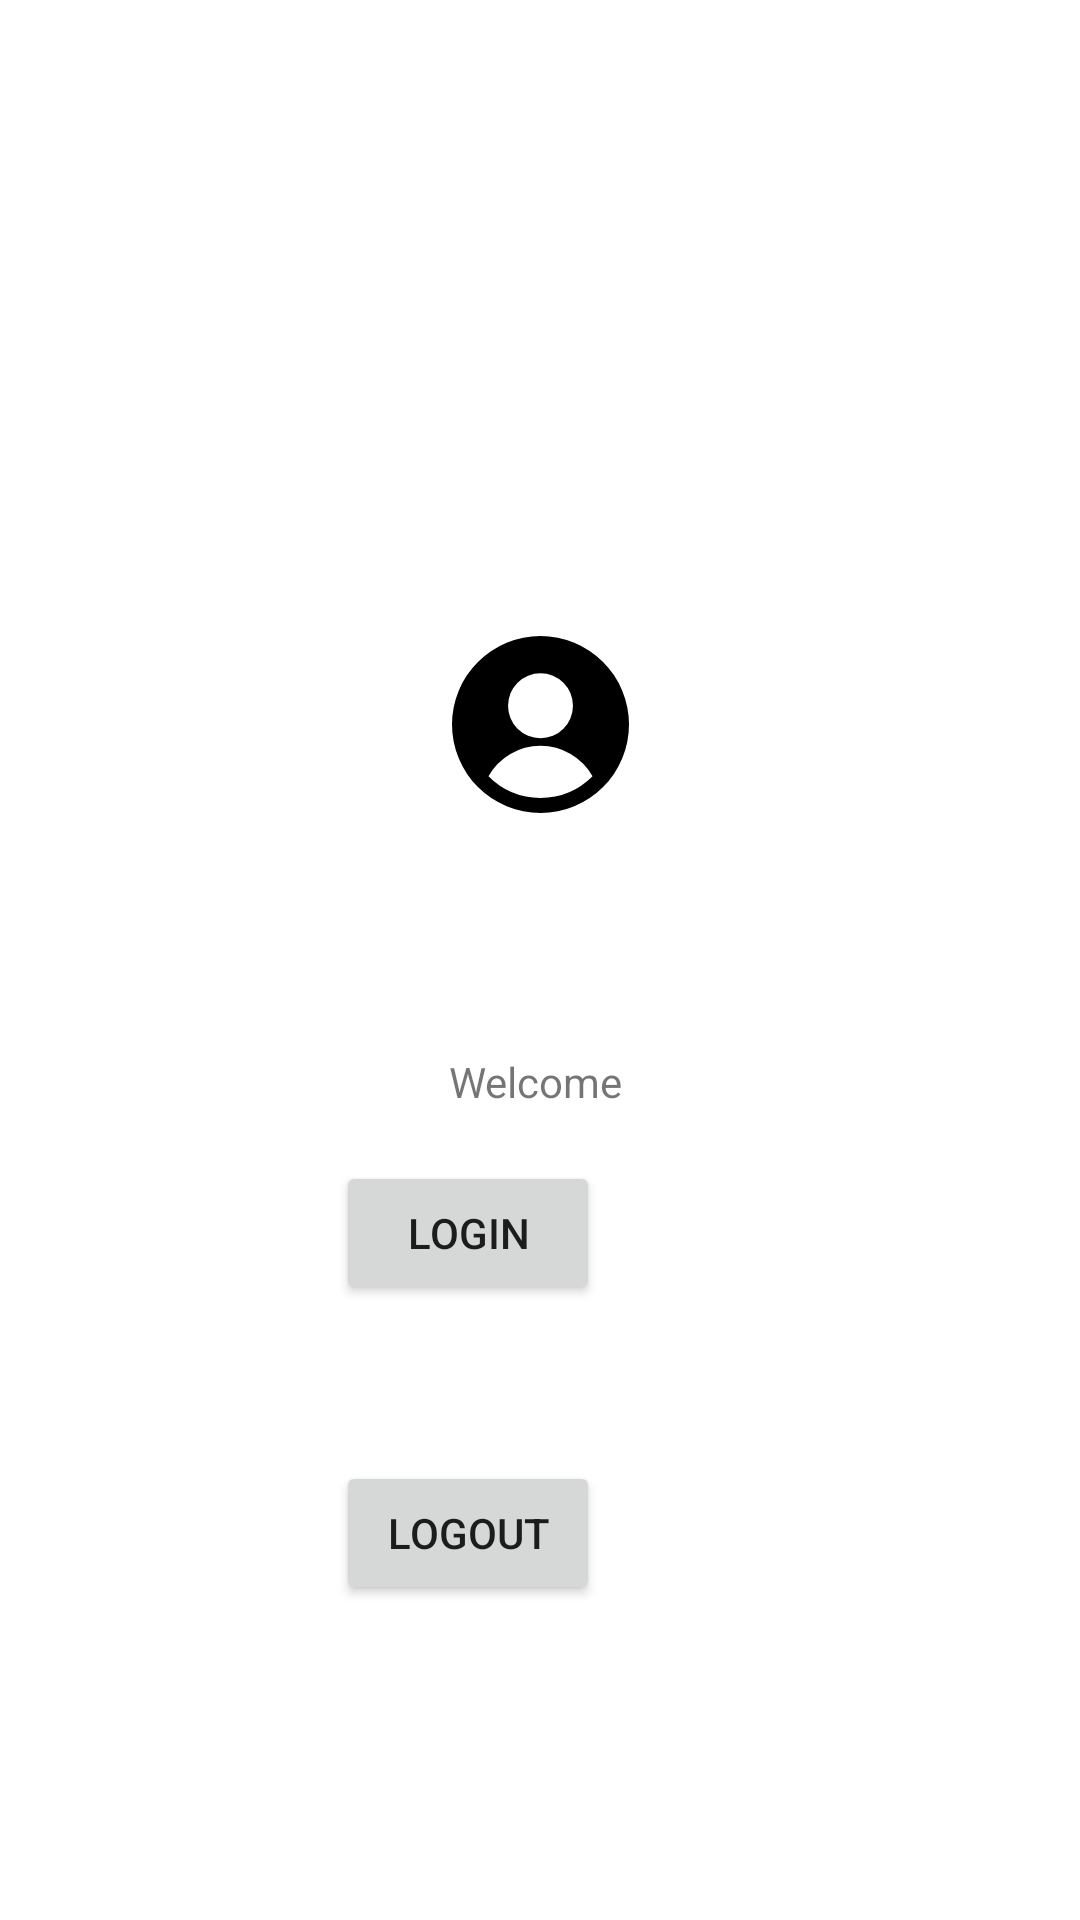

Here is an Android app screen rendered from its layout file. Give the layout XML and the strings, colors and styles it references.
<!-- AndroidManifest.xml: application theme Theme.Proyecto_progra5 -->
<!-- res/layout/fragment_perfil.xml -->
<?xml version="1.0" encoding="utf-8"?>
<androidx.constraintlayout.widget.ConstraintLayout xmlns:android="http://schemas.android.com/apk/res/android"
    xmlns:tools="http://schemas.android.com/tools"
    android:layout_width="match_parent"
    android:layout_height="match_parent"
    xmlns:app="http://schemas.android.com/apk/res-auto"
    tools:context=".FavoritesFragment">

    <ImageView
        android:id="@+id/imageViewLogin"
        android:layout_width="wrap_content"
        android:layout_height="wrap_content"
        android:layout_marginStart="176dp"
        android:layout_marginTop="212dp"
        android:layout_marginEnd="176dp"
        android:layout_marginBottom="40dp"
        android:contentDescription="@string/todo"
        android:src="@drawable/ic_account_circle"
        app:layout_constraintBottom_toTopOf="@+id/lblEmail"
        app:layout_constraintEnd_toEndOf="parent"
        app:layout_constraintStart_toStartOf="parent"
        app:layout_constraintTop_toTopOf="parent" />

    <Button
        android:id="@+id/btnLogin"
        android:layout_width="wrap_content"
        android:layout_height="wrap_content"
        android:layout_marginTop="116dp"
        android:layout_marginEnd="160dp"
        android:text="@string/login"
        app:layout_constraintEnd_toEndOf="parent"
        app:layout_constraintTop_toBottomOf="@+id/imageViewLogin" />

    <Button
        android:id="@+id/btnLogout"
        android:layout_width="wrap_content"
        android:layout_height="wrap_content"
        android:layout_marginTop="216dp"
        android:layout_marginEnd="160dp"
        android:text="@string/logout"
        app:layout_constraintEnd_toEndOf="parent"
        app:layout_constraintTop_toBottomOf="@+id/imageViewLogin" />

    <TextView
        android:id="@+id/lblEmail"
        android:layout_width="wrap_content"
        android:layout_height="wrap_content"
        android:layout_marginStart="175dp"
        android:layout_marginTop="40dp"
        android:layout_marginEnd="178dp"
        android:layout_marginBottom="53dp"
        android:text="@string/welcome"
        app:layout_constraintBottom_toTopOf="@+id/btnLogin"
        app:layout_constraintEnd_toEndOf="parent"
        app:layout_constraintStart_toStartOf="parent"
        app:layout_constraintTop_toBottomOf="@+id/imageViewLogin" />


</androidx.constraintlayout.widget.ConstraintLayout>
<!-- resources referenced by this layout -->
<resources>
  <!-- drawable ic_account_circle (drawable) -->
  <vector xmlns:android="http://schemas.android.com/apk/res/android"
      android:width="59dp"
      android:height="59dp"
      android:viewportWidth="59"
      android:viewportHeight="59">
    <path
        android:fillColor="#FF000000"
        android:pathData="M29.5,0A29.5,29.5 0,1 0,59 29.5,29.53 29.53,0 0,0 29.5,0ZM29.5,12.43A10.82,10.82 0,1 1,18.68 23.25,10.83 10.83,0 0,1 29.5,12.43ZM29.5,54a24.43,24.43 0,0 1,-17.34 -7.21,19.87 19.87,0 0,1 34.68,0A24.43,24.43 0,0 1,29.5 54Z"/>
  </vector>
  <string name="login">Login</string>
  <string name="logout">Logout</string>
  <string name="todo">TODO</string>
  <string name="welcome">Welcome</string>
  <style name="Theme.Proyecto_progra5" parent="Theme.MaterialComponents.DayNight.DarkActionBar">
          
          <item name="colorPrimary">@color/purple_500</item>
          <item name="colorPrimaryVariant">@color/purple_700</item>
          <item name="colorOnPrimary">@color/white</item>
          
          <item name="colorSecondary">@color/teal_200</item>
          <item name="colorSecondaryVariant">@color/teal_700</item>
          <item name="colorOnSecondary">@color/black</item>
          
          <item name="android:statusBarColor" tools:targetApi="l">?attr/colorPrimaryVariant</item>
          
      </style>
  <color name="purple_500">#FF6200EE</color>
  <color name="purple_700">#FF3700B3</color>
  <color name="white">#FFFFFFFF</color>
  <color name="teal_200">#FF03DAC5</color>
  <color name="teal_700">#FF018786</color>
  <color name="black">#FF000000</color>
</resources>
